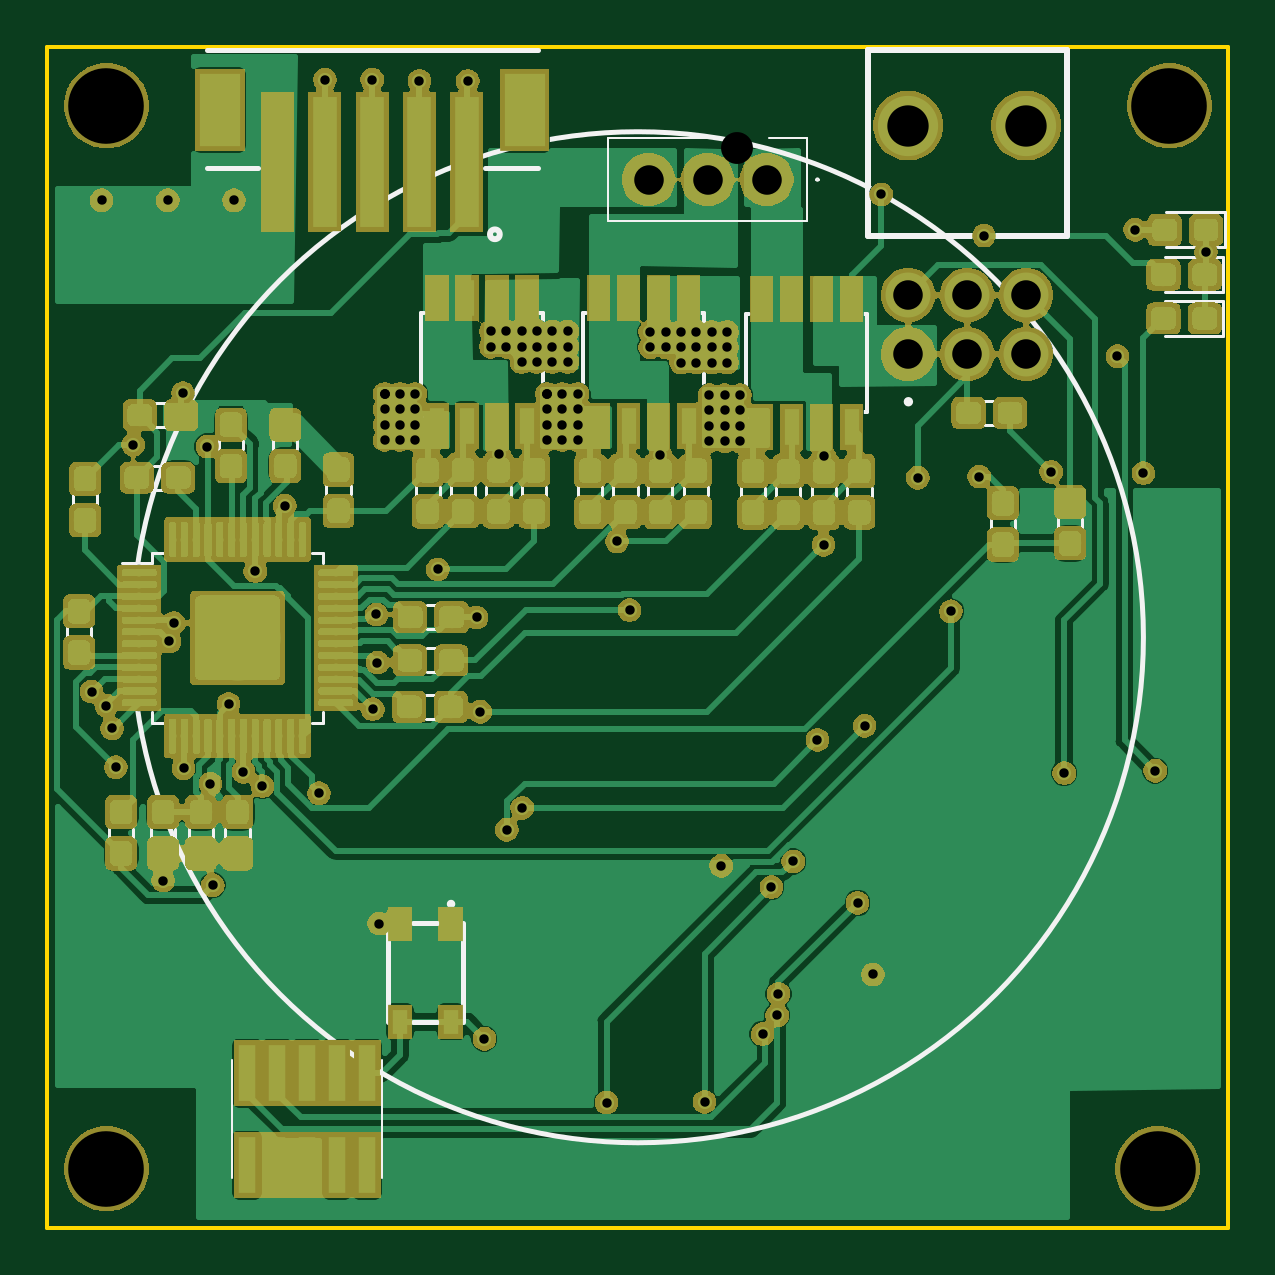
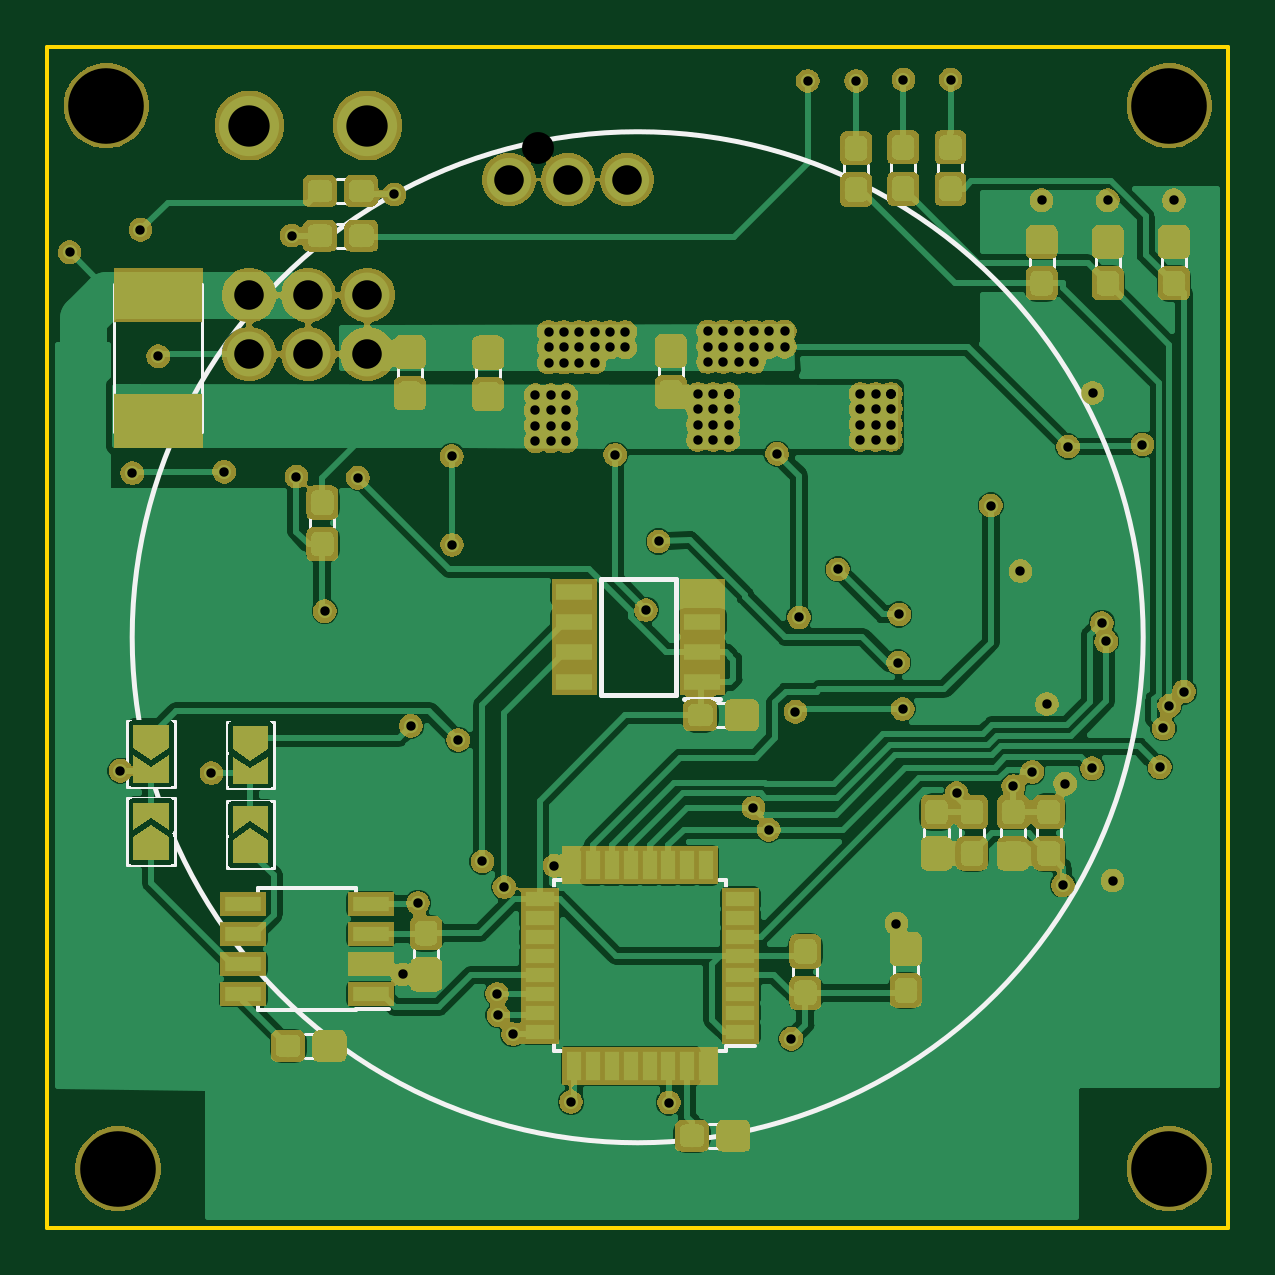
Circuit board: 9 layer files. Board 50.0 x 50.0 mm.
- bottom_copper: SSL_BLDC-B.Cu.gbr (172095 bytes)
- bottom_mask: SSL_BLDC-B.Mask.gbr (172553 bytes)
- bottom_silk: SSL_BLDC-B.SilkS.gbr (95865 bytes)
- outline: SSL_BLDC-Edge.Cuts.gbr (725 bytes)
- top_copper: SSL_BLDC-F.Cu.gbr (279486 bytes)
- top_mask: SSL_BLDC-F.Mask.gbr (206730 bytes)
- top_silk: SSL_BLDC-F.SilkS.gbr (209128 bytes)
- drill: SSL_BLDC-NPTH.drl (238 bytes)
- drill: SSL_BLDC-PTH.drl (2576 bytes)

=== bottom_copper: SSL_BLDC-B.Cu.gbr (172095 bytes, source omitted) ===
=== bottom_mask: SSL_BLDC-B.Mask.gbr (172553 bytes, source omitted) ===
=== bottom_silk: SSL_BLDC-B.SilkS.gbr (95865 bytes, source omitted) ===
=== outline: SSL_BLDC-Edge.Cuts.gbr ===
G04 #@! TF.GenerationSoftware,KiCad,Pcbnew,5.0.0-fee4fd1~65~ubuntu16.04.1*
G04 #@! TF.CreationDate,2018-10-30T20:03:04+09:00*
G04 #@! TF.ProjectId,SSL_BLDC,53534C5F424C44432E6B696361645F70,rev?*
G04 #@! TF.SameCoordinates,Original*
G04 #@! TF.FileFunction,Profile,NP*
%FSLAX46Y46*%
G04 Gerber Fmt 4.6, Leading zero omitted, Abs format (unit mm)*
G04 Created by KiCad (PCBNEW 5.0.0-fee4fd1~65~ubuntu16.04.1) date Tue Oct 30 20:03:04 2018*
%MOMM*%
%LPD*%
G01*
G04 APERTURE LIST*
%ADD10C,0.150000*%
G04 APERTURE END LIST*
D10*
X102500000Y-22500000D02*
X52500000Y-22500000D01*
X102500000Y-72500000D02*
X102500000Y-22500000D01*
X52500000Y-72500000D02*
X102500000Y-72500000D01*
X52500000Y-22500000D02*
X52500000Y-72500000D01*
M02*

=== top_copper: SSL_BLDC-F.Cu.gbr (279486 bytes, source omitted) ===
=== top_mask: SSL_BLDC-F.Mask.gbr (206730 bytes, source omitted) ===
=== top_silk: SSL_BLDC-F.SilkS.gbr (209128 bytes, source omitted) ===
=== drill: SSL_BLDC-NPTH.drl ===
M48
;DRILL file {KiCad 5.0.0-fee4fd1~65~ubuntu16.04.1} date Tue Oct 30 20:02:55 2018
;FORMAT={-:-/ absolute / inch / decimal}
FMAT,2
INCH,TZ
T1C0.1260
%
G90
G05
M72
T1
X2.1654Y-2.7559
X3.9173Y-2.7559
X2.1654Y-0.9843
X3.937Y-0.9843
T0
M30

=== drill: SSL_BLDC-PTH.drl ===
M48
;DRILL file {KiCad 5.0.0-fee4fd1~65~ubuntu16.04.1} date Tue Oct 30 20:02:55 2018
;FORMAT={-:-/ absolute / inch / decimal}
FMAT,2
INCH,TZ
T1C0.0157
T2C0.0492
T3C0.0531
T4C0.0689
%
G90
G05
M72
T1
X2.1407Y-1.9606
X2.1575Y-1.1417
X2.1654Y-1.9843
X2.1749Y-2.022
X2.1811Y-2.0866
X2.21Y-1.5491
X2.2598Y-2.2756
X2.2677Y-1.1417
X2.2703Y-1.8771
X2.2776Y-1.8465
X2.293Y-1.463
X2.294Y-2.0884
X2.3337Y-1.5522
X2.3387Y-2.1143
X2.3425Y-2.2835
X2.3691Y-1.9813
X2.378Y-1.1417
X2.3937Y-2.0945
X2.4134Y-1.7598
X2.4252Y-2.1181
X2.4626Y-1.6506
X2.5197Y-2.1299
X2.5295Y-0.9409
X2.6083Y-0.9409
X2.6094Y-1.9898
X2.6153Y-1.8321
X2.6169Y-1.9123
X2.6201Y-2.3474
X2.6289Y-1.4646
X2.6289Y-1.4646
X2.6289Y-1.4646
X2.6289Y-1.4902
X2.6289Y-1.5157
X2.6289Y-1.5413
X2.6545Y-1.4646
X2.6545Y-1.4902
X2.6545Y-1.5157
X2.6545Y-1.5413
X2.6801Y-1.4646
X2.6801Y-1.4902
X2.6801Y-1.5157
X2.6801Y-1.5413
X2.687Y-0.9429
X2.7177Y-1.7569
X2.7677Y-0.9429
X2.7823Y-1.837
X2.7883Y-1.9944
X2.7953Y-2.5394
X2.8061Y-1.3602
X2.8061Y-1.3858
X2.8189Y-1.5642
X2.8317Y-1.3602
X2.8317Y-1.3858
X2.8327Y-2.1909
X2.8573Y-1.3602
X2.8573Y-1.3858
X2.8573Y-1.4114
X2.8583Y-2.1545
X2.8829Y-1.3602
X2.8829Y-1.3858
X2.8829Y-1.4114
X2.8996Y-1.4646
X2.8996Y-1.4646
X2.8996Y-1.4646
X2.8996Y-1.4902
X2.8996Y-1.5157
X2.8996Y-1.5413
X2.9085Y-1.3602
X2.9085Y-1.3858
X2.9085Y-1.4114
X2.9252Y-1.4646
X2.9252Y-1.4902
X2.9252Y-1.5157
X2.9252Y-1.5413
X2.9341Y-1.3602
X2.9341Y-1.3858
X2.9341Y-1.4114
X2.9508Y-1.4646
X2.9508Y-1.4902
X2.9508Y-1.5157
X2.9508Y-1.5413
X2.999Y-2.6457
X3.0163Y-1.7104
X3.0374Y-1.8248
X3.0719Y-1.3612
X3.0719Y-1.3868
X3.0886Y-1.5661
X3.0974Y-1.3612
X3.0974Y-1.3868
X3.123Y-1.3612
X3.123Y-1.3868
X3.123Y-1.4124
X3.1486Y-1.3612
X3.1486Y-1.3868
X3.1486Y-1.4124
X3.1624Y-2.6447
X3.1703Y-1.4665
X3.1703Y-1.4921
X3.1703Y-1.5177
X3.1703Y-1.5433
X3.1742Y-1.3612
X3.1742Y-1.3868
X3.1742Y-1.4124
X3.19Y-2.251
X3.1959Y-1.4665
X3.1959Y-1.4921
X3.1959Y-1.5177
X3.1959Y-1.5433
X3.1998Y-1.3612
X3.1998Y-1.3868
X3.1998Y-1.4124
X3.2215Y-1.4665
X3.2215Y-1.4921
X3.2215Y-1.5177
X3.2215Y-1.5433
X3.2589Y-2.5315
X3.2736Y-2.2864
X3.2835Y-2.5
X3.2854Y-2.4646
X3.3101Y-2.2438
X3.3504Y-2.0413
X3.3606Y-1.7161
X3.361Y-1.5681
X3.4173Y-2.313
X3.4291Y-2.0177
X3.4429Y-2.4321
X3.4567Y-1.1319
X3.5177Y-1.6043
X3.5728Y-1.8268
X3.6201Y-1.6024
X3.628Y-1.2008
X3.7402Y-1.5945
X3.7618Y-2.0965
X3.8504Y-1.4016
X3.8799Y-1.1909
X3.8937Y-1.5965
X3.9134Y-2.0925
X3.998Y-1.2283
T2
X3.0689Y-1.1073
X3.1673Y-1.1073
X3.2657Y-1.1073
X3.5016Y-1.3
X3.5016Y-1.3984
X3.6Y-1.3
X3.6Y-1.3984
X3.6984Y-1.3
X3.6984Y-1.3984
T3
X3.2165Y-1.0545
T4
X3.5016Y-1.0173
X3.6984Y-1.0173
T0
M30

